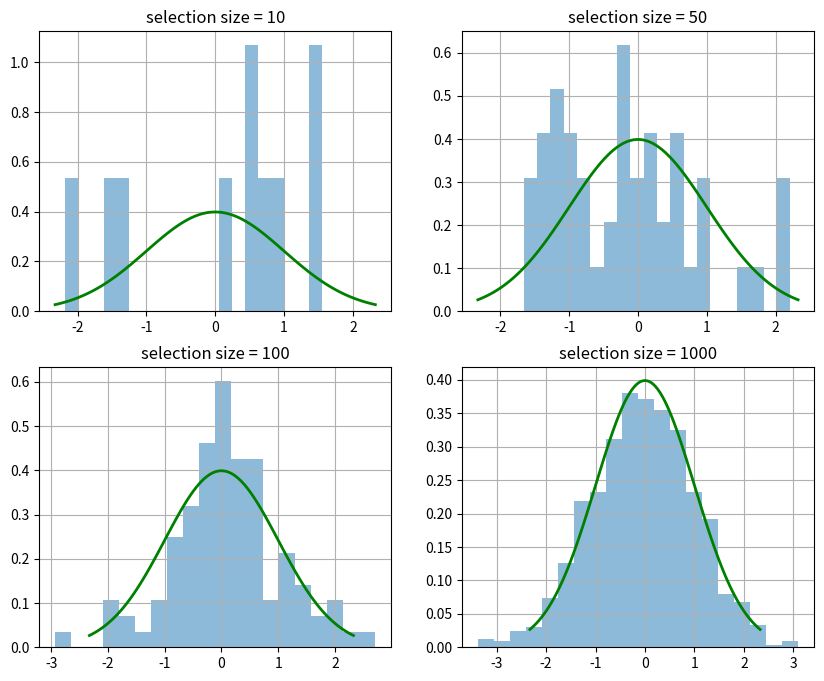
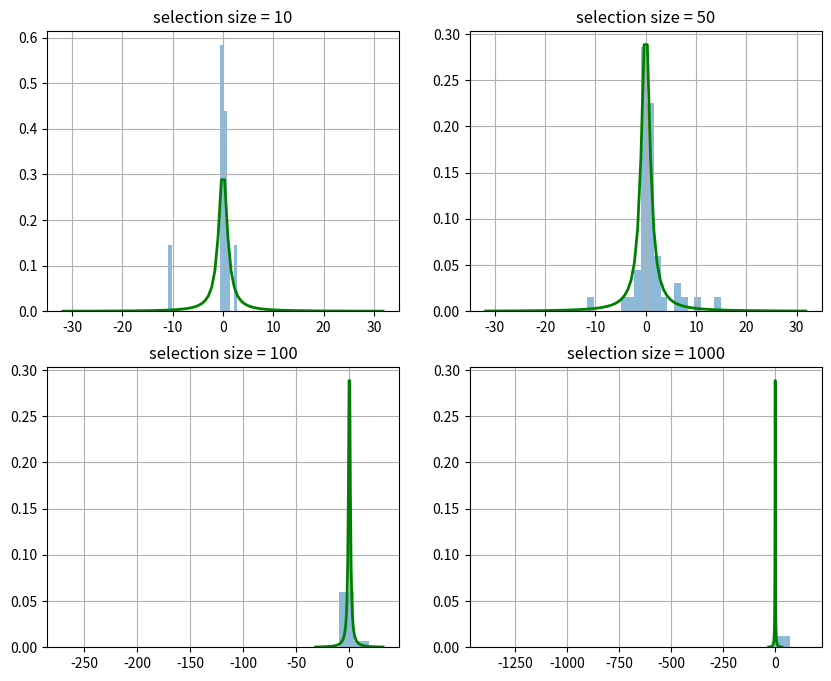
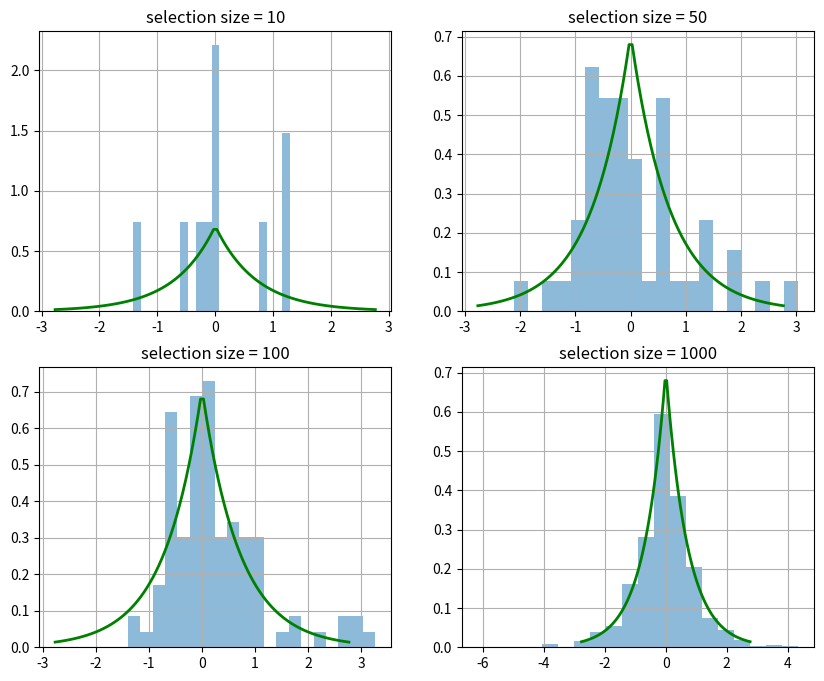
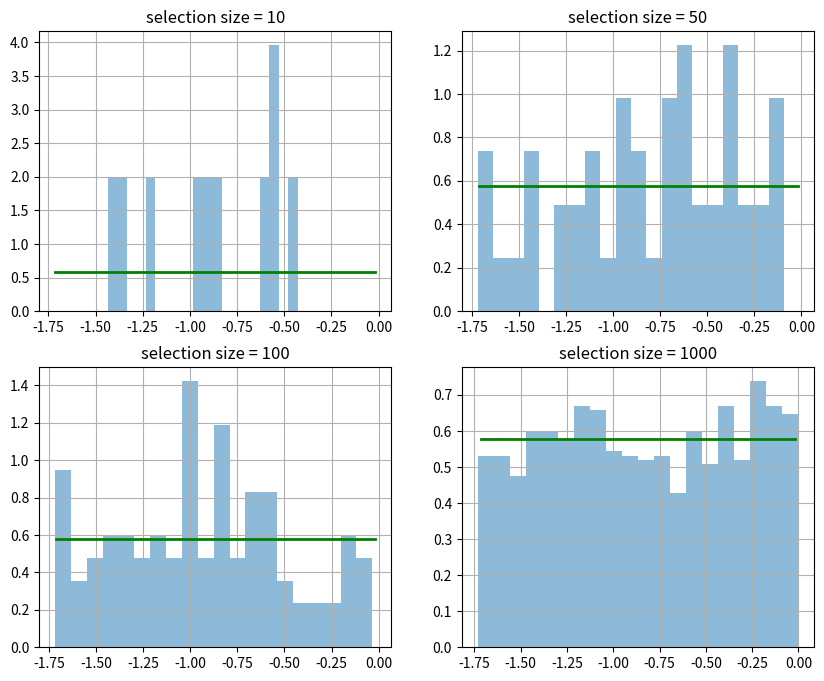
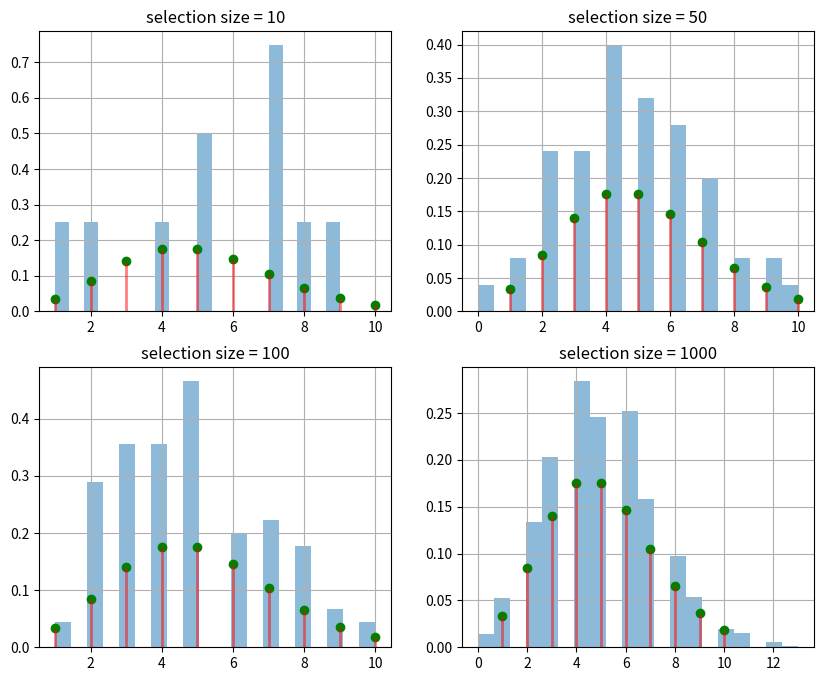

These charts were generated, in order, by the following Python code:
import matplotlib.pyplot as plt
import numpy as np
import scipy.stats as st


size = [10, 50, 100, 1000]

distributions = {
    'normal': st.norm(loc=0, scale=1),
    'cauchy': st.cauchy(),
    'laplace': st.laplace(loc=0, scale=1/np.sqrt(2)),
    'uniform': st.uniform(loc=-np.sqrt(3), scale=np.sqrt(3)),
}

#GRAPHICS

for dist in distributions.keys():
    fig, axes = plt.subplots(nrows=2, ncols=2, figsize=(10, 8))
    ax = axes.flatten()
    for i in range(0, 4):
        x = np.linspace(distributions[dist].ppf(0.01), distributions[dist].ppf(0.99), 100)
        ax[i].plot(x, distributions[dist].pdf(x), 'g-', lw=2)
        r = distributions[dist].rvs(size=size[i])
        ax[i].hist(r, density=True, bins=20, histtype='stepfilled', alpha=0.5)
        ax[i].set_title('selection size = ' + str(size[i]))
        ax[i].grid()
        fig.savefig(dist)



mu = 5
fig, axes = plt.subplots(nrows=2, ncols=2, figsize=(10, 8))
ax = axes.flatten()
for i in range(0, 4):
    x = np.arange(st.poisson.ppf(0.01, mu), st.poisson.ppf(0.99, mu))
    ax[i].plot(x, st.poisson.pmf(x, mu), 'go', ms=6)
    ax[i].vlines(x, 0, st.poisson.pmf(x, mu), colors='r', lw=2, alpha=0.5)
    r = st.poisson.rvs(mu, size=size[i])
    ax[i].hist(r, density=True, bins=20, histtype='stepfilled', alpha=0.5)
    ax[i].set_title('selection size = ' + str(size[i]))
    ax[i].grid()
    fig.savefig('poisson')